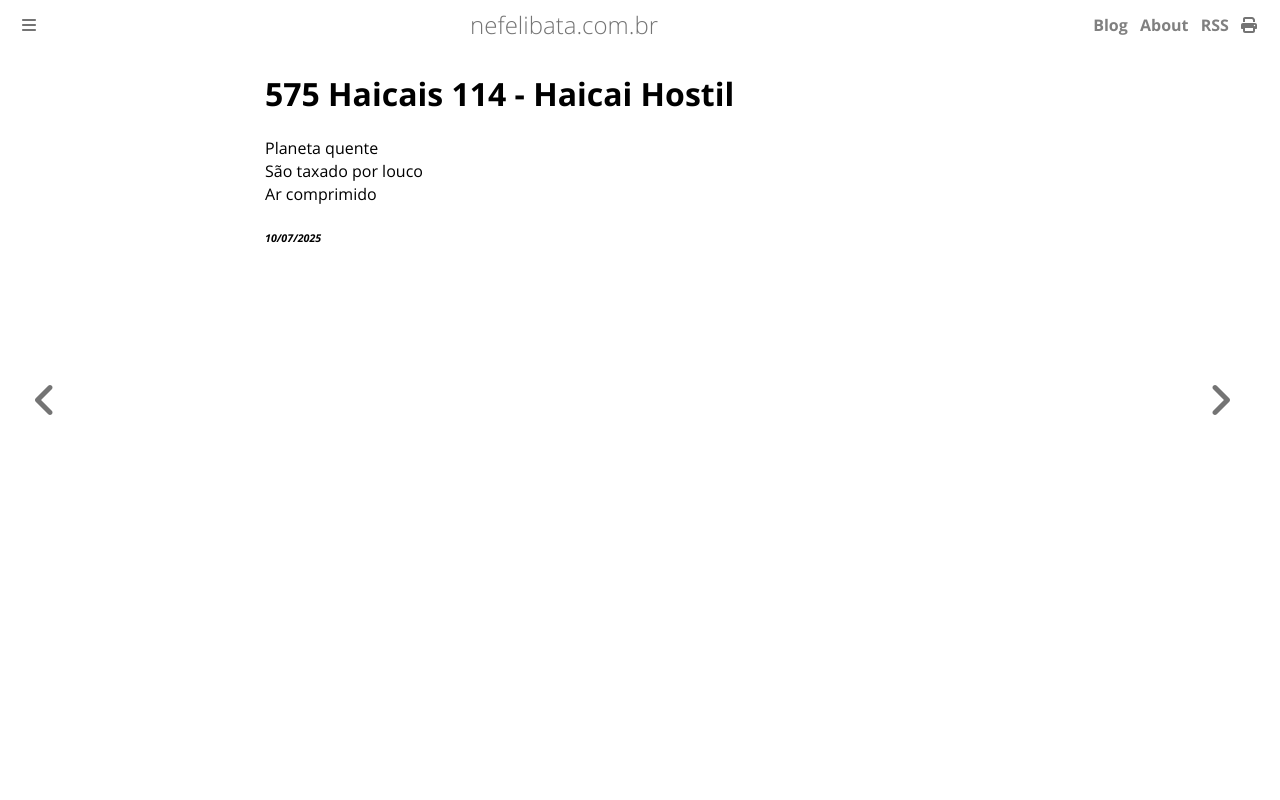

repository: ameopoema/nefelibata · page: 2025-07-10-Haicai_Hostil.html · generator: mdbook

# 575 Haicais 114 - Haicai Hostil  
Planeta quente  
São taxado por louco  
Ar comprimido  


###### *10/07/2025*  
&nbsp;<br>
&nbsp;<br>
&nbsp;<br>
&nbsp;<br>
&nbsp;<br>
